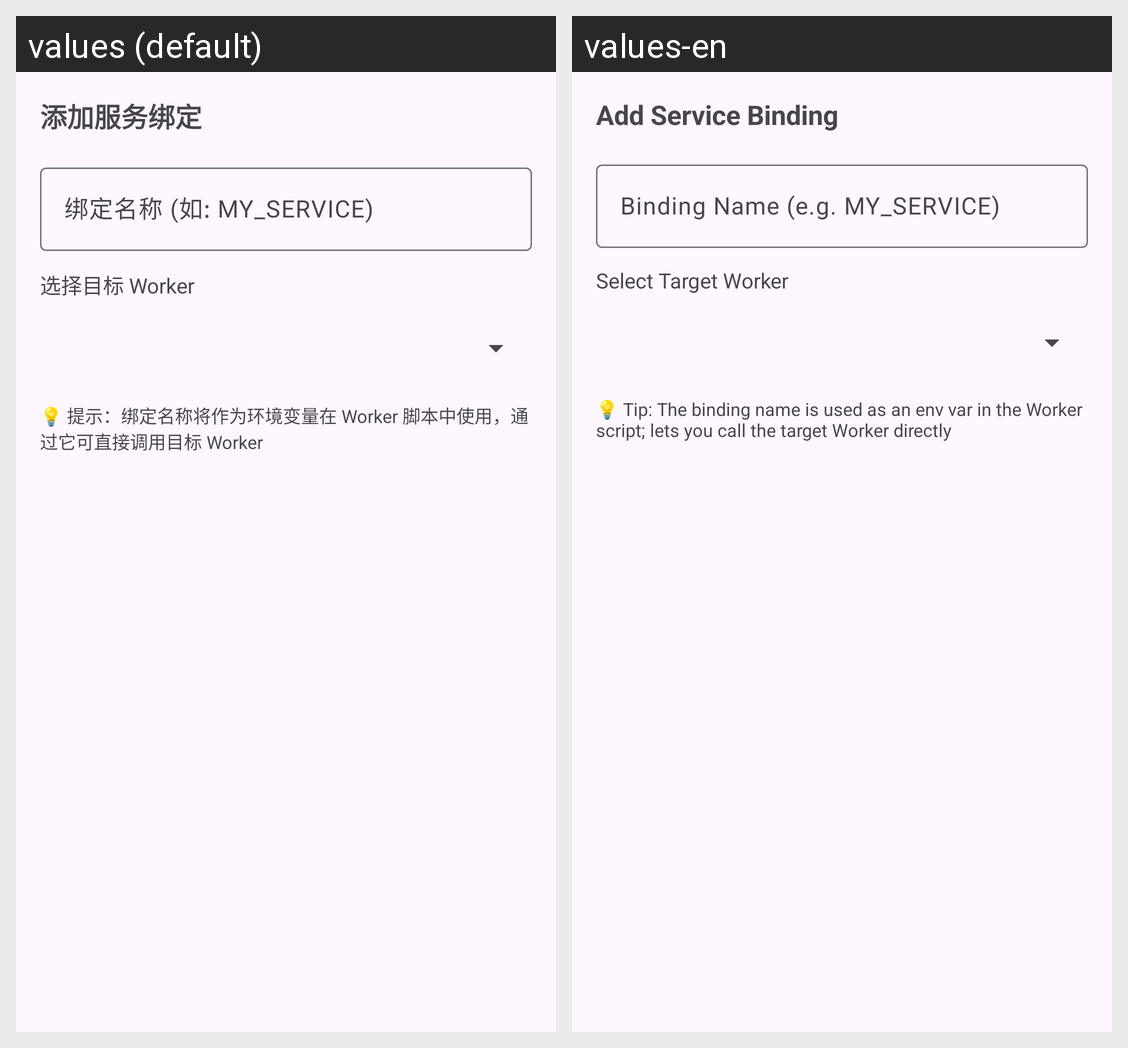

Strings drawn on this Android screen and how each of the app's shown locales translates them:
Android screen res/layout/dialog_service_binding.xml rendered under 2 locales, left to right: values (default), values-en. Device: Nexus 5 (rendered at 1080×1920; each locale shown at half size, 540×960, under a caption strip naming it); theme AppTheme.
Strings drawn on this screen, with the default value and each locale's value (text and hints the layout hard-codes, and strings that could not be matched under every locale, appear in the picture but are not listed):

xml_dialog_pages_service_binding
  values: 添加服务绑定
  values-en: Add Service Binding

xml_dialog_pages_service_binding_hint
  values: 绑定名称 (如: MY_SERVICE)
  values-en: Binding Name (e.g. MY_SERVICE)

xml_dialog_service_binding_2
  values: 选择目标 Worker
  values-en: Select Target Worker

xml_dialog_service_binding_3
  values: 💡 提示：绑定名称将作为环境变量在 Worker 脚本中使用，通过它可直接调用目标 Worker
  values-en: 💡 Tip: The binding name is used as an env var in the Worker script; lets you call the target Worker directly
